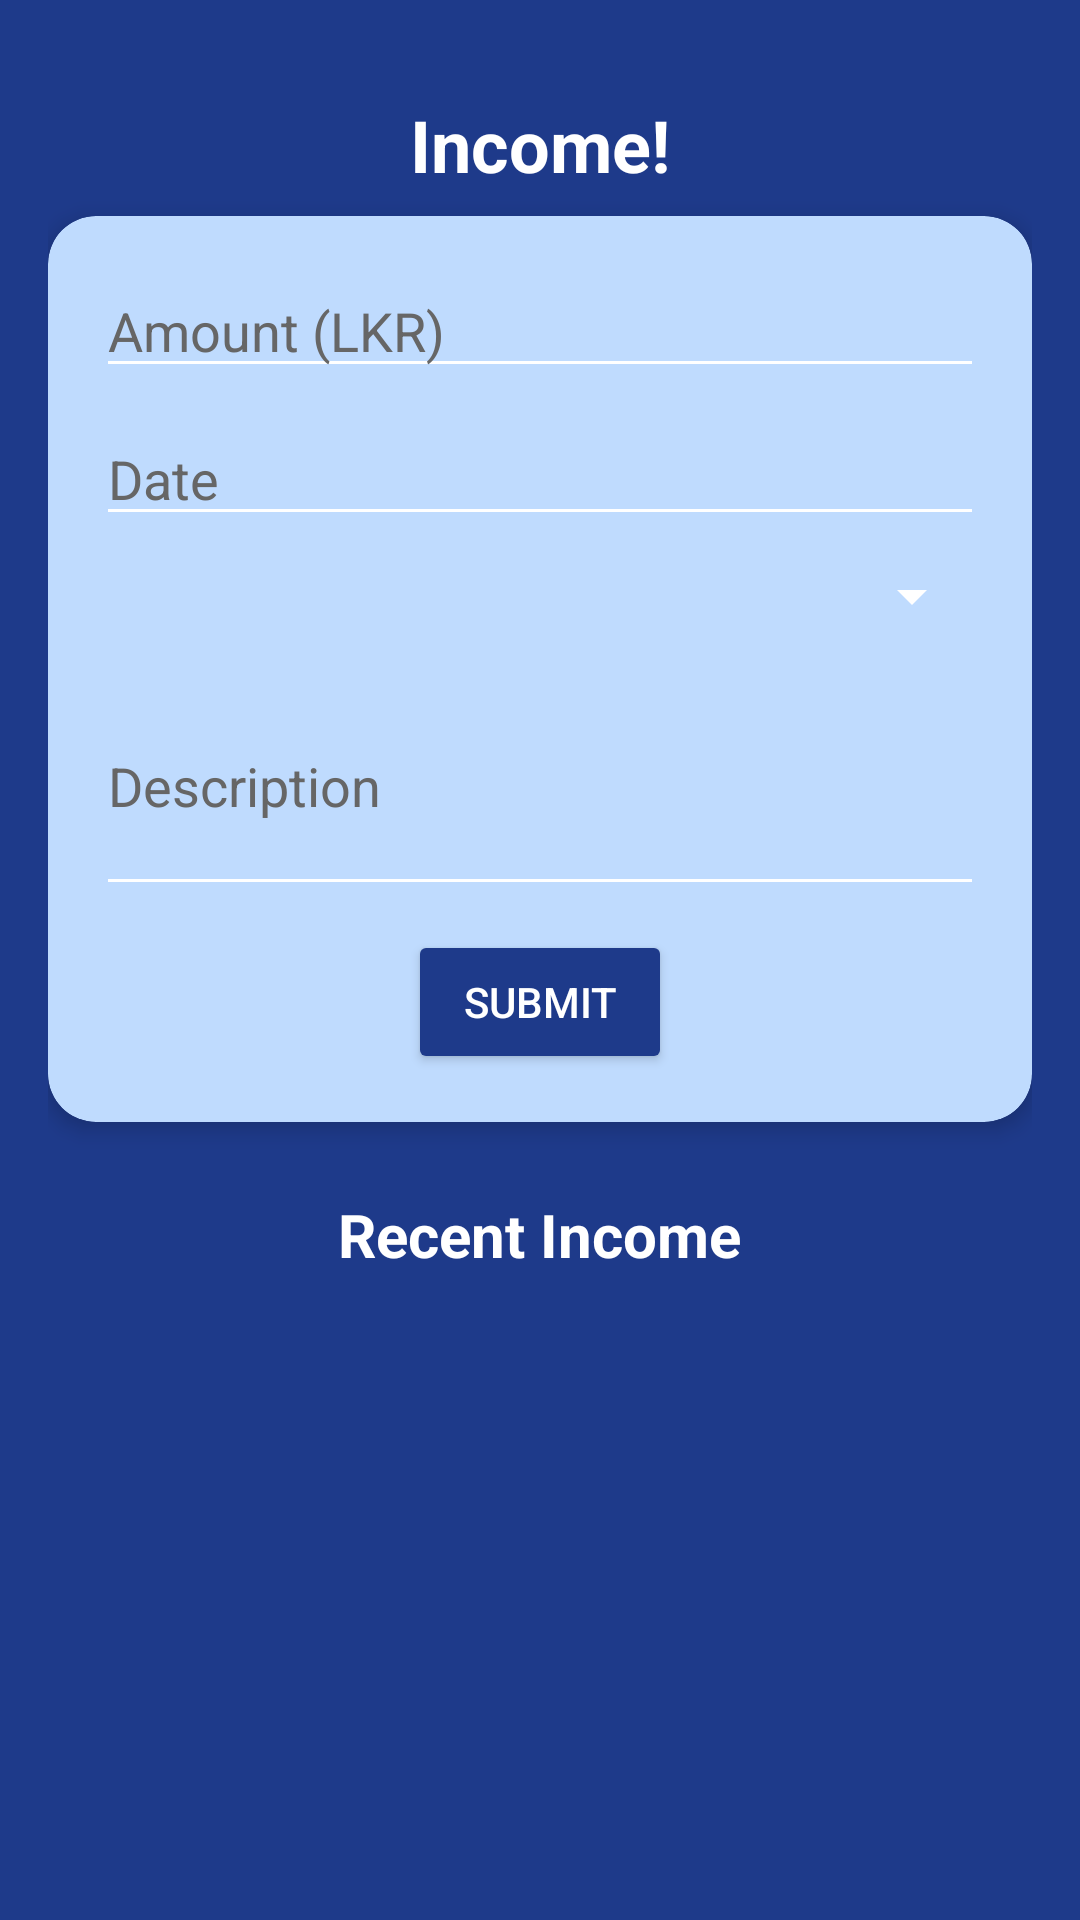

Write the Android layout XML for this screen, with the resource values it uses.
<!-- AndroidManifest.xml: application theme Theme.Evaluation3 -->
<!-- res/layout/activity_income.xml -->
<?xml version="1.0" encoding="utf-8"?>
<RelativeLayout xmlns:android="http://schemas.android.com/apk/res/android"
    xmlns:app="http://schemas.android.com/apk/res-auto"
    android:layout_width="match_parent"
    android:layout_height="match_parent"
    android:padding="16dp"
    android:background="#1E3A8A">

    
    <ImageButton
        android:id="@+id/backButton"
        android:layout_width="wrap_content"
        android:layout_height="wrap_content"
        android:src="@drawable/ic_back"
        android:contentDescription="@string/back_button_description"
        android:layout_alignParentStart="true"
        android:layout_alignParentTop="true"
        android:padding="8dp"
        android:background="?android:attr/selectableItemBackgroundBorderless"
        app:tint="#FFFFFF" />

    
    <TextView
        android:layout_width="wrap_content"
        android:layout_height="wrap_content"
        android:text="@string/income_greeting"
        android:textSize="24sp"
        android:textStyle="bold"
        android:textColor="#FFFFFF"
        android:layout_gravity="center"
        android:layout_centerHorizontal="true"
        android:paddingBottom="16dp"
        android:layout_below="@id/backButton"/>

    
    <androidx.cardview.widget.CardView
        android:layout_width="match_parent"
        android:layout_height="wrap_content"
        android:layout_marginBottom="16dp"
        android:layout_below="@id/backButton"
        android:layout_marginTop="40dp"
        android:backgroundTint="#BFDBFE"
        app:cardCornerRadius="16dp"
        app:cardElevation="4dp">

        <LinearLayout
            android:layout_width="match_parent"
            android:layout_height="wrap_content"
            android:orientation="vertical"
            android:padding="16dp">

            
            <EditText
                android:id="@+id/amountInput"
                android:layout_width="match_parent"
                android:layout_height="wrap_content"
                android:layout_marginBottom="8dp"
                android:hint="@string/amount_hint"
                android:inputType="numberDecimal"
                android:backgroundTint="#FFFFFF"
                android:textColor="#000000"
                android:textColorHint="#666666"/>

            
            <EditText
                android:id="@+id/dateInput"
                android:layout_width="match_parent"
                android:layout_height="wrap_content"
                android:layout_marginBottom="8dp"
                android:focusable="false"
                android:hint="@string/date_hint"
                android:backgroundTint="#FFFFFF"
                android:textColor="#000000"
                android:textColorHint="#666666"/>

            
            <Spinner
                android:id="@+id/categorySpinner"
                android:layout_width="match_parent"
                android:layout_height="wrap_content"
                android:layout_marginBottom="8dp"
                android:entries="@array/category_types"
                android:backgroundTint="#FFFFFF"
                android:spinnerMode="dropdown"/>

            
            <EditText
                android:id="@+id/descriptionInput"
                android:layout_width="match_parent"
                android:layout_height="wrap_content"
                android:layout_marginBottom="8dp"
                android:hint="@string/description_hint"
                android:minLines="3"
                android:backgroundTint="#FFFFFF"
                android:textColor="#000000"
                android:textColorHint="#666666"/>

            
            <Button
                android:id="@+id/submitButton"
                android:layout_width="wrap_content"
                android:layout_height="wrap_content"
                android:layout_gravity="center"
                android:text="@string/submit_button"
                android:backgroundTint="#1E3A8A"
                android:textColor="#FFFFFF"/>
        </LinearLayout>
    </androidx.cardview.widget.CardView>

    
    <TextView
        android:layout_width="wrap_content"
        android:layout_height="wrap_content"
        android:text="@string/recent_income_title"
        android:textSize="20sp"
        android:textStyle="bold"
        android:textColor="#FFFFFF"
        android:layout_gravity="center"
        android:paddingBottom="8dp"
        android:paddingTop="16dp"
        android:layout_below="@id/backButton"
        android:layout_centerHorizontal="true"
        android:layout_marginTop="350dp"/>

    
    <ListView
        android:id="@+id/recentIncomeList"
        android:layout_width="match_parent"
        android:layout_height="wrap_content"
        android:layout_below="@id/backButton"
        android:layout_marginTop="390dp"
        android:divider="@android:color/transparent"
        android:dividerHeight="12dp"
        android:background="#1E3A8A"
        android:padding="8dp"/>

</RelativeLayout>
<!-- resources referenced by this layout -->
<resources>
  <string name="amount_hint">Amount (LKR)</string>
  <string name="back_button_description">Back</string>
  <string name="date_hint">Date</string>
  <string name="description_hint">Description</string>
  <string name="income_greeting">Income!</string>
  <string name="recent_income_title">Recent Income</string>
  <string name="submit_button">Submit</string>
  <style name="Theme.Evaluation3" parent="Base.Theme.Evaluation3" />
  <style name="Base.Theme.Evaluation3" parent="Theme.Material3.DayNight.NoActionBar">
          
          
      </style>
</resources>
